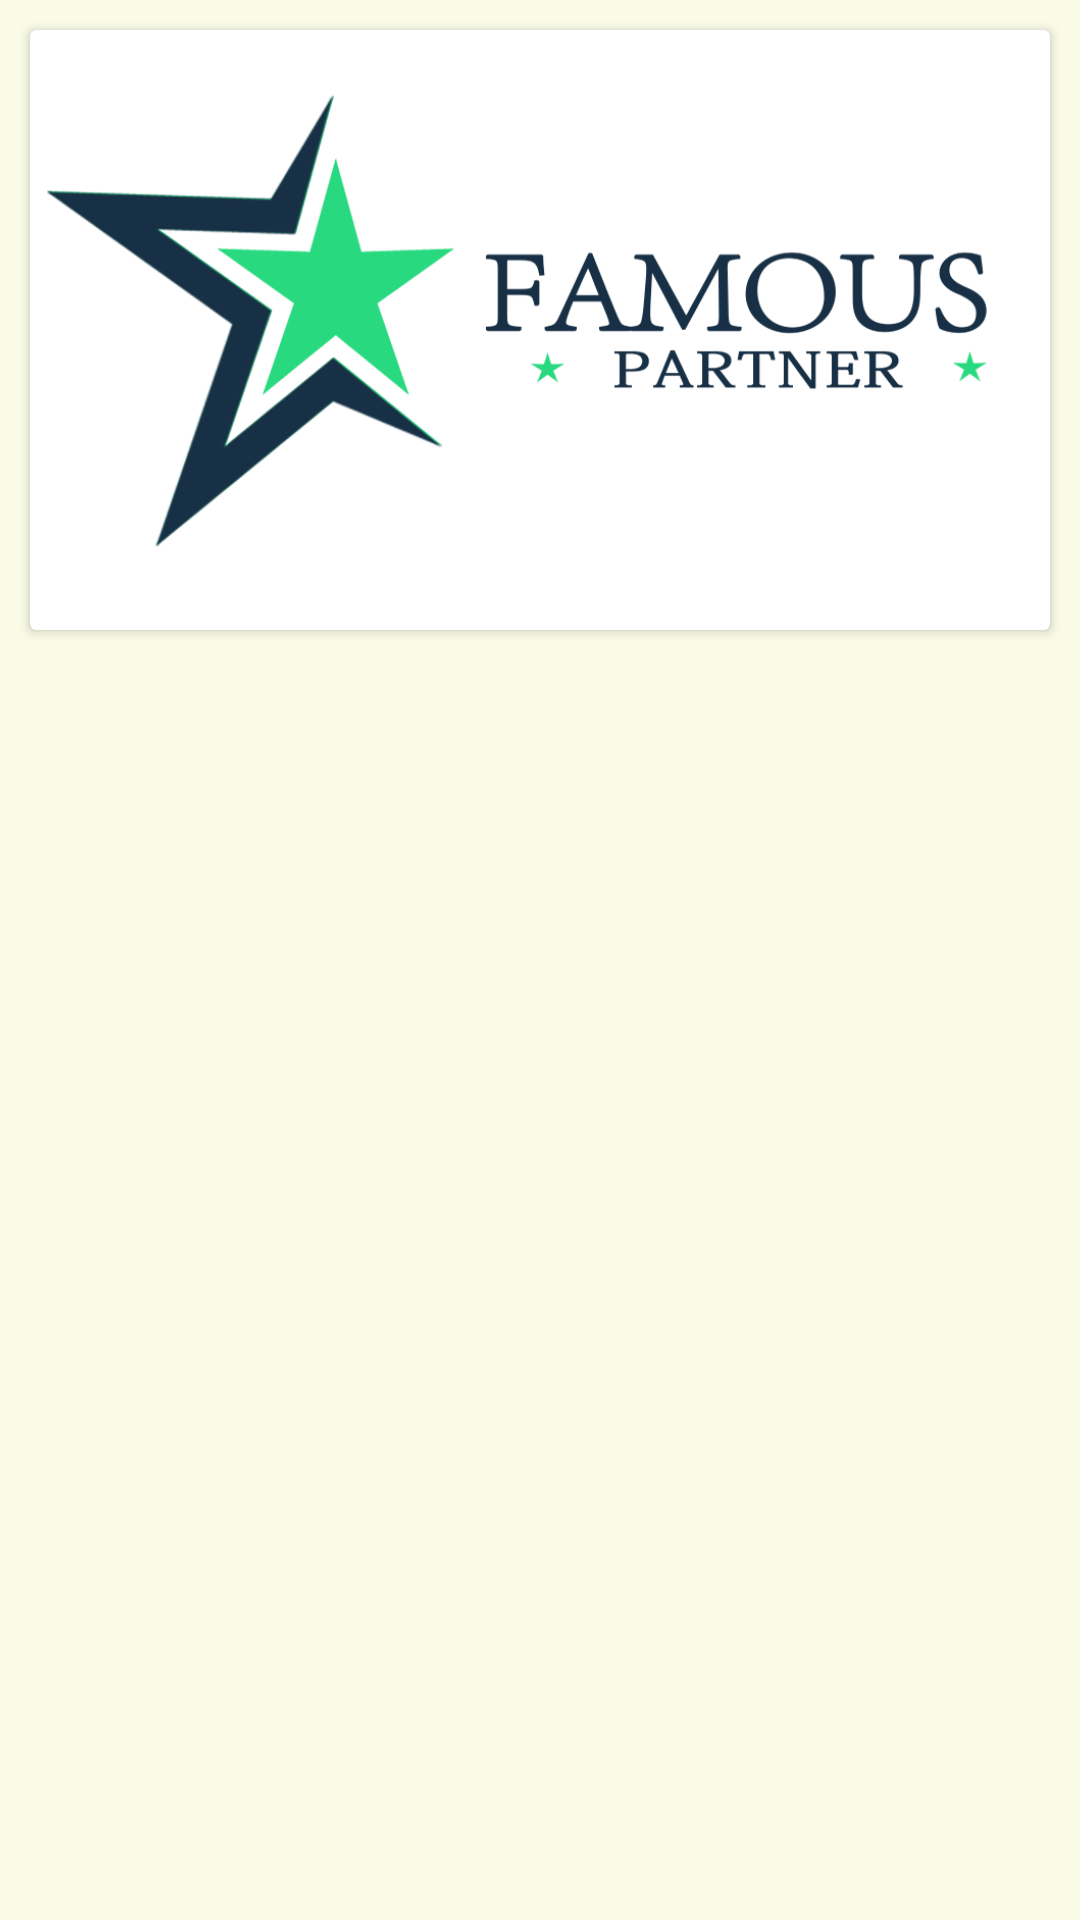

Produce the Android XML layout that renders to this screen, including the resource entries it uses.
<!-- AndroidManifest.xml: application theme AppTheme -->
<!-- res/layout/activity_home_page.xml -->
<?xml version="1.0" encoding="utf-8"?>
<LinearLayout xmlns:android="http://schemas.android.com/apk/res/android"
    xmlns:app="http://schemas.android.com/apk/res-auto"
    xmlns:tools="http://schemas.android.com/tools"
    android:layout_width="match_parent"
    android:layout_height="match_parent"
    android:background="#F9FBE7"
    android:orientation="vertical"
    tools:context="com.example.android.welcomescreen.HomePage">

    <android.support.v7.widget.CardView
        android:layout_width="match_parent"
        android:layout_height="200dp"
        android:layout_margin="10dp"
        android:elevation="4dp"
        android:padding="10dp"

        >

        <ImageView
            android:layout_width="match_parent"
            android:layout_height="match_parent"
            android:src="@drawable/famouspen" />

    </android.support.v7.widget.CardView>

    <android.support.v7.widget.RecyclerView
        android:id="@+id/recyclerview"
        android:layout_width="match_parent"
        android:layout_height="match_parent">


    </android.support.v7.widget.RecyclerView>

</LinearLayout>
<!-- resources referenced by this layout -->
<resources>
  <!-- drawable famouspen: png bitmap (drawable, 59920 bytes) -->
  <style name="AppTheme" parent="Theme.AppCompat.Light.DarkActionBar">
          
          <item name="colorPrimary">#1B5E20</item>
          <item name="colorPrimaryDark">#1B5E20</item>
          <item name="colorAccent">@color/colorAccent</item>
      </style>
  <!-- not gathered from this repository: default colours our renderer supplied (Android Studio template values) -->
  <color name="colorAccent">#FF03DAC5</color>
</resources>
